Run: headless pygame with SDL's dummy video driver; simulated clock (each Clock.tick advances the game by its frame time, no real sleeping); random seed 0; keys injected as events and as key.get_pressed() state; no mouse input.
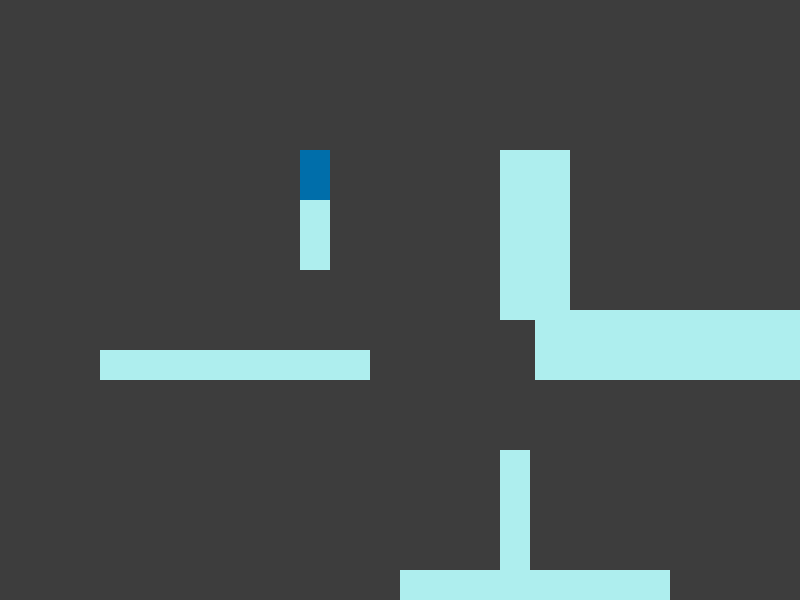
Frame 1 of 4 · flips 1–60 · no input
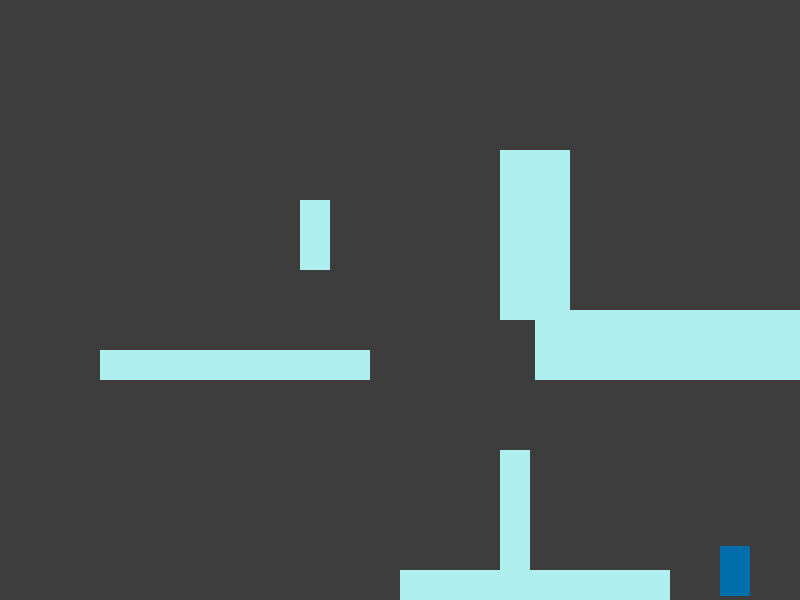
Frame 2 of 4 · flips 61–180 · tapped SPACE, RETURN · held RIGHT (→), D
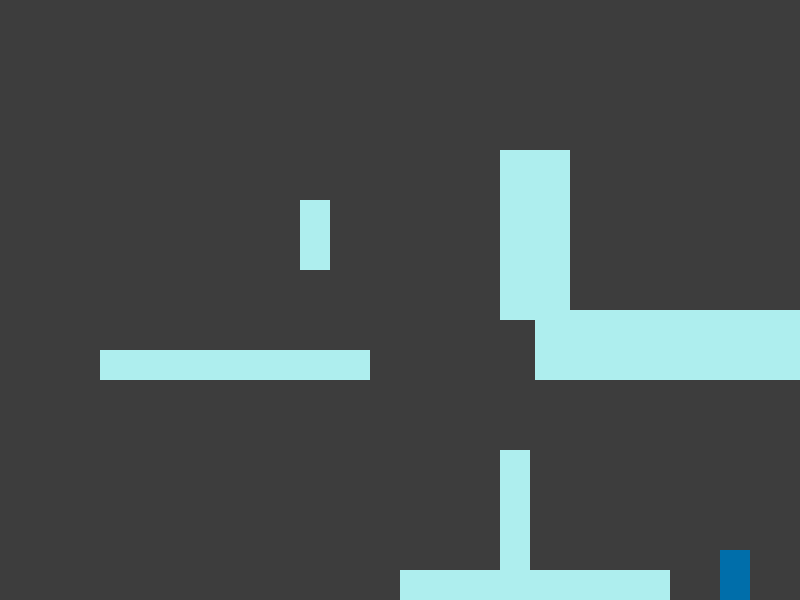
Frame 3 of 4 · flips 181–300 · held DOWN (↓), S
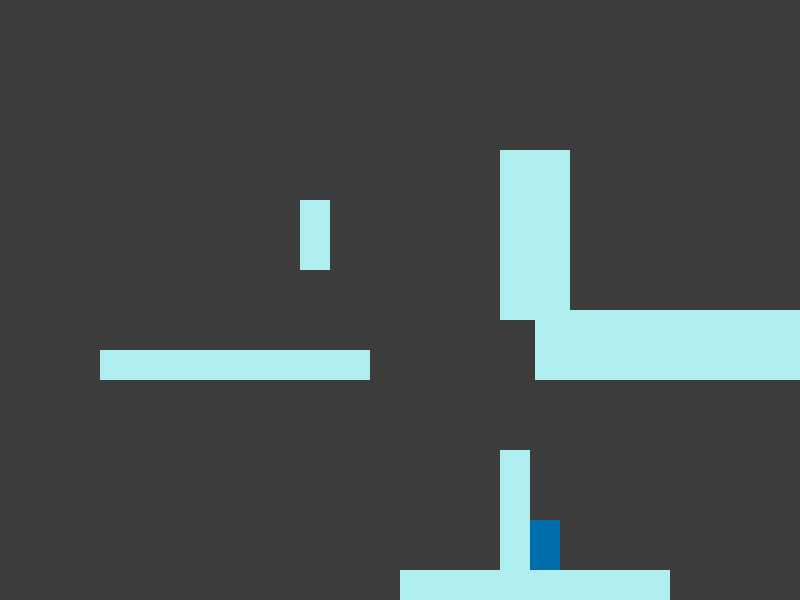
Frame 4 of 4 · flips 301–420 · held LEFT (←), A, UP (↑), W

The pygame program that drew these frames:

import pygame as pg


pg.init()
WINDOW_WIDTH, WINDOW_HEIGHT = 800, 600
screen = pg.display.set_mode((WINDOW_WIDTH, WINDOW_HEIGHT))
GRAY = pg.Color('gray24')
GRAVITY = 800


class Player(pg.sprite.Sprite):

    def __init__(self, pos, blocks):
        super().__init__()
        self.image = pg.Surface((30, 50))
        self.image.fill(pg.Color(0, 110, 170))
        self.rect = self.image.get_rect(topleft=pos)
        self.vel = pg.math.Vector2(0, 0)
        self.pos = pg.math.Vector2(pos)
        self.blocks = blocks
        self.on_ground = False

    def update(self, dt):
        # Move along x-axis.
        self.pos.x += self.vel.x * dt
        self.rect.x = self.pos.x

        collisions = pg.sprite.spritecollide(self, self.blocks, False)
        for block in collisions:  # Horizontal collision occurred.
            if self.vel.x > 0:  # Moving right.
                self.rect.right = block.rect.left  # Reset the rect pos.
            elif self.vel.x < 0:  # Moving left.
                self.rect.left = block.rect.right  # Reset the rect pos.
            self.pos.x = self.rect.x  # Update the actual x-position.

        # Move along y-axis.
        self.pos.y += self.vel.y * dt
        # +1 to check if we're on a platform each frame.
        self.rect.y = self.pos.y + 1
        # Prevent air jumping when falling.
        if self.vel.y > 0:
            self.on_ground = False

        collisions = pg.sprite.spritecollide(self, self.blocks, False)
        for block in collisions:  # Vertical collision occurred.
            if self.vel.y > 0:  # Moving down.
                self.rect.bottom = block.rect.top  # Reset the rect pos.
                self.vel.y = 0  # Stop falling.
                self.on_ground = True
            elif self.vel.y < 0:  # Moving up.
                self.rect.top = block.rect.bottom  # Reset the rect pos.
                self.vel.y = 0  # Stop jumping.
            self.pos.y = self.rect.y  # Update the actual y-position.

        # Stop the player at screen bottom.
        if self.rect.bottom >= WINDOW_HEIGHT:
            self.vel.y = 0
            self.rect.bottom = WINDOW_HEIGHT
            self.pos.y = self.rect.y
            self.on_ground = True
        else:
            self.vel.y += GRAVITY * dt  # Gravity


class Block(pg.sprite.Sprite):

    def __init__(self, rect):
        super().__init__()
        self.image = pg.Surface(rect.size)
        self.image.fill(pg.Color('paleturquoise2'))
        self.rect = rect


def main():
    clock = pg.time.Clock()
    done = False
    dt = 0

    all_sprites = pg.sprite.Group()
    blocks = pg.sprite.Group()
    player = Player((300, 100), blocks)
    all_sprites.add(player)
    rects = ((300, 200, 30, 70), (100, 350, 270, 30),
             (500, 450, 30, 170), (400, 570, 270, 30),
             (500, 150, 70, 170), (535, 310, 270, 70))
    for rect in rects:  # Create the walls/platforms.
        block = Block(pg.Rect(rect))
        all_sprites.add(block)
        blocks.add(block)

    while not done:
        for event in pg.event.get():
            if event.type == pg.QUIT:
                done = True
            elif event.type == pg.KEYDOWN:
                if event.key == pg.K_a:
                    player.vel.x = -220
                elif event.key == pg.K_d:
                    player.vel.x = 220
                elif event.key == pg.K_w:  # Jump
                    if player.on_ground:
                        player.vel.y = -470
                        player.pos.y -= 20
                        player.on_ground = False
            elif event.type == pg.KEYUP:
                if event.key == pg.K_a and player.vel.x < 0:
                    player.vel.x = 0
                elif event.key == pg.K_d and player.vel.x > 0:
                    player.vel.x = 0

        all_sprites.update(dt)

        screen.fill(GRAY)
        all_sprites.draw(screen)

        pg.display.flip()
        dt = clock.tick(60) / 1000


if __name__ == '__main__':
    main()
    pg.quit()
